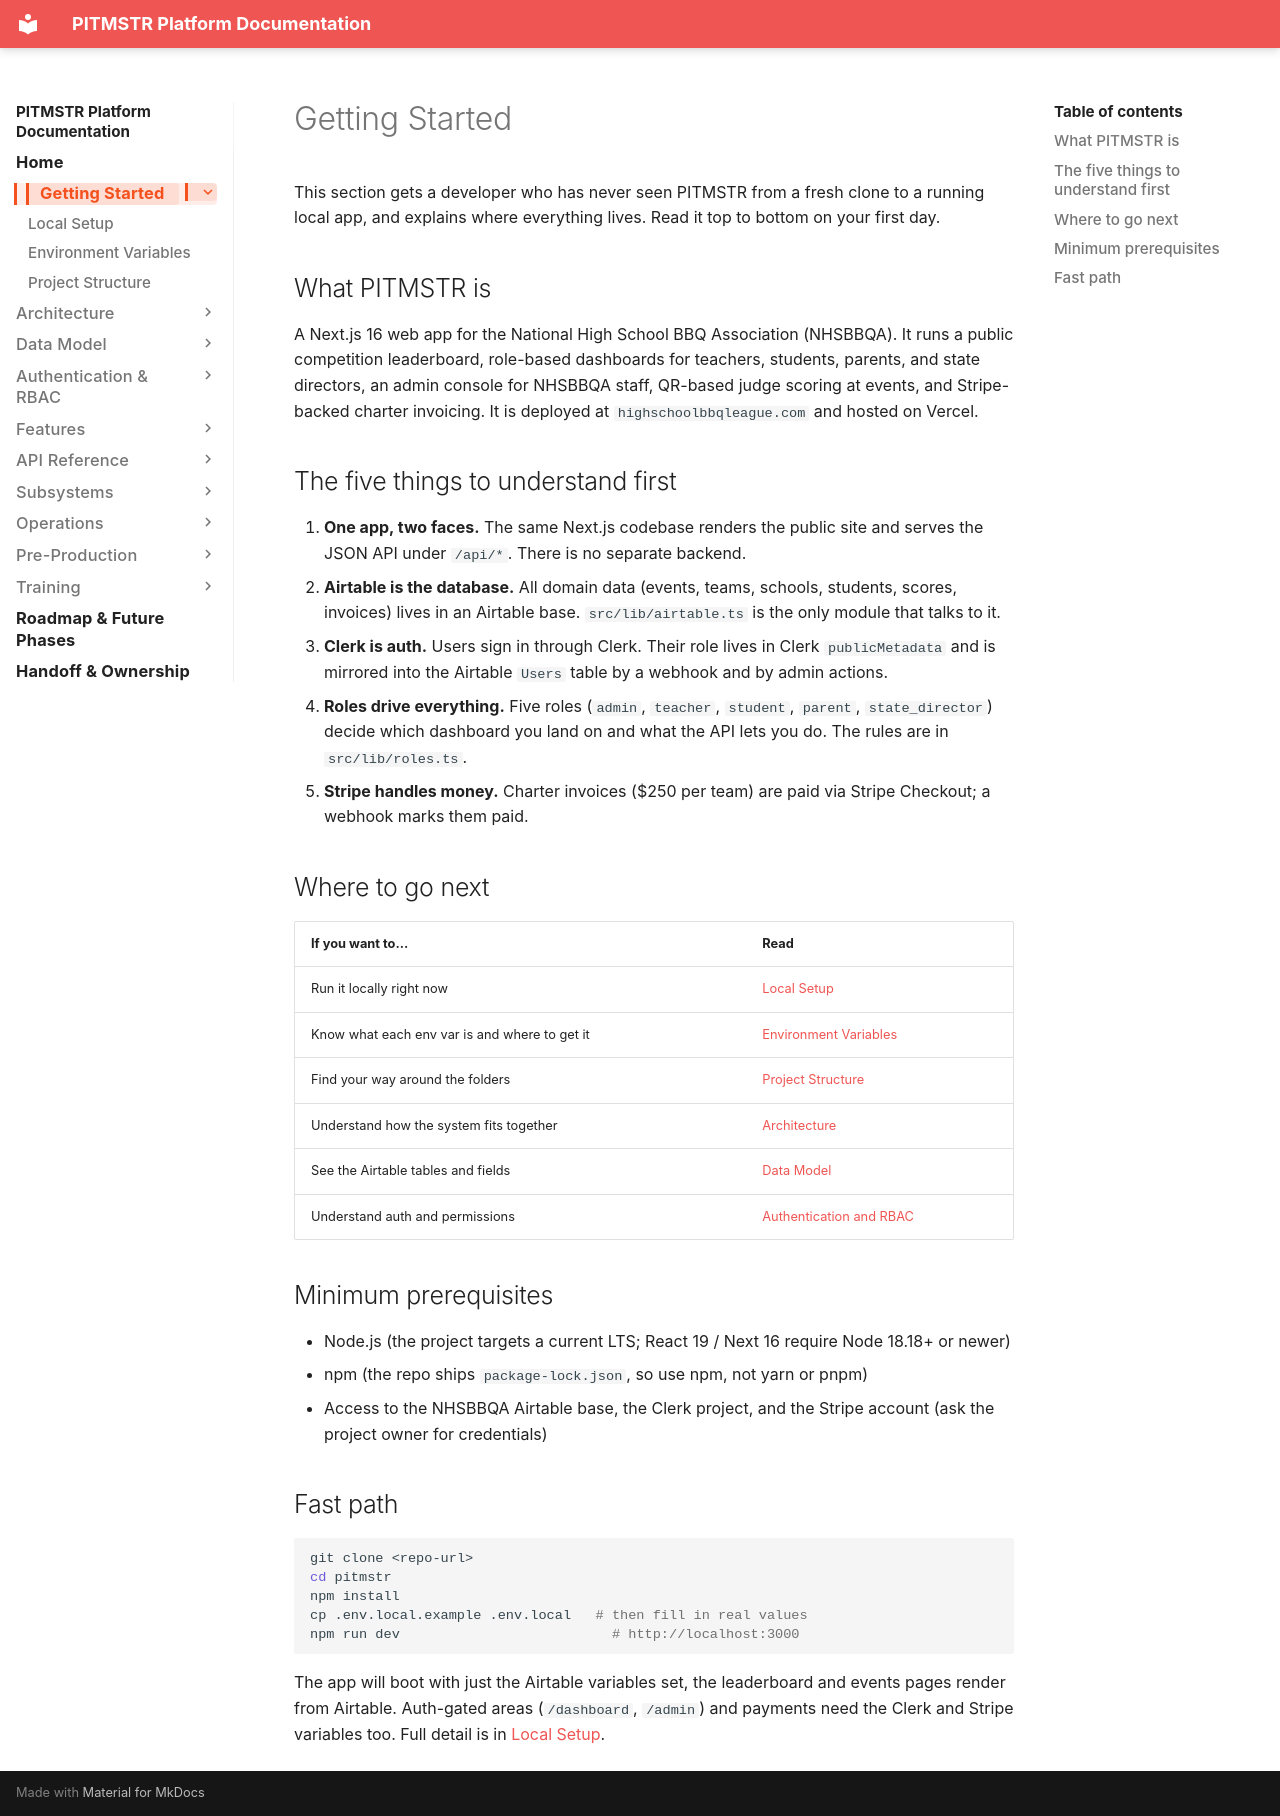

repository: lunomotion/pitmstr-leaderboard · page: getting-started/index.html · generator: mkdocs

# Getting Started

This section gets a developer who has never seen PITMSTR from a fresh clone to a running local app, and explains where everything lives. Read it top to bottom on your first day.

## What PITMSTR is

A Next.js 16 web app for the National High School BBQ Association (NHSBBQA). It runs a public competition leaderboard, role-based dashboards for teachers, students, parents, and state directors, an admin console for NHSBBQA staff, QR-based judge scoring at events, and Stripe-backed charter invoicing. It is deployed at `highschoolbbqleague.com` and hosted on Vercel.

## The five things to understand first

1. **One app, two faces.** The same Next.js codebase renders the public site and serves the JSON API under `/api/*`. There is no separate backend.
2. **Airtable is the database.** All domain data (events, teams, schools, students, scores, invoices) lives in an Airtable base. `src/lib/airtable.ts` is the only module that talks to it.
3. **Clerk is auth.** Users sign in through Clerk. Their role lives in Clerk `publicMetadata` and is mirrored into the Airtable `Users` table by a webhook and by admin actions.
4. **Roles drive everything.** Five roles (`admin`, `teacher`, `student`, `parent`, `state_director`) decide which dashboard you land on and what the API lets you do. The rules are in `src/lib/roles.ts`.
5. **Stripe handles money.** Charter invoices ($250 per team) are paid via Stripe Checkout; a webhook marks them paid.

## Where to go next

| If you want to... | Read |
|---|---|
| Run it locally right now | [Local Setup](local-setup.md) |
| Know what each env var is and where to get it | [Environment Variables](environment.md) |
| Find your way around the folders | [Project Structure](project-structure.md) |
| Understand how the system fits together | [Architecture](../architecture/index.md) |
| See the Airtable tables and fields | [Data Model](../data-model/index.md) |
| Understand auth and permissions | [Authentication and RBAC](../auth-rbac/index.md) |

## Minimum prerequisites

- Node.js (the project targets a current LTS; React 19 / Next 16 require Node 18.18+ or newer)
- npm (the repo ships `package-lock.json`, so use npm, not yarn or pnpm)
- Access to the NHSBBQA Airtable base, the Clerk project, and the Stripe account (ask the project owner for credentials)

## Fast path

```bash
git clone <repo-url>
cd pitmstr
npm install
cp .env.local.example .env.local   # then fill in real values
npm run dev                          # http://localhost:3000
```

The app will boot with just the Airtable variables set, the leaderboard and events pages render from Airtable. Auth-gated areas (`/dashboard`, `/admin`) and payments need the Clerk and Stripe variables too. Full detail is in [Local Setup](local-setup.md).
